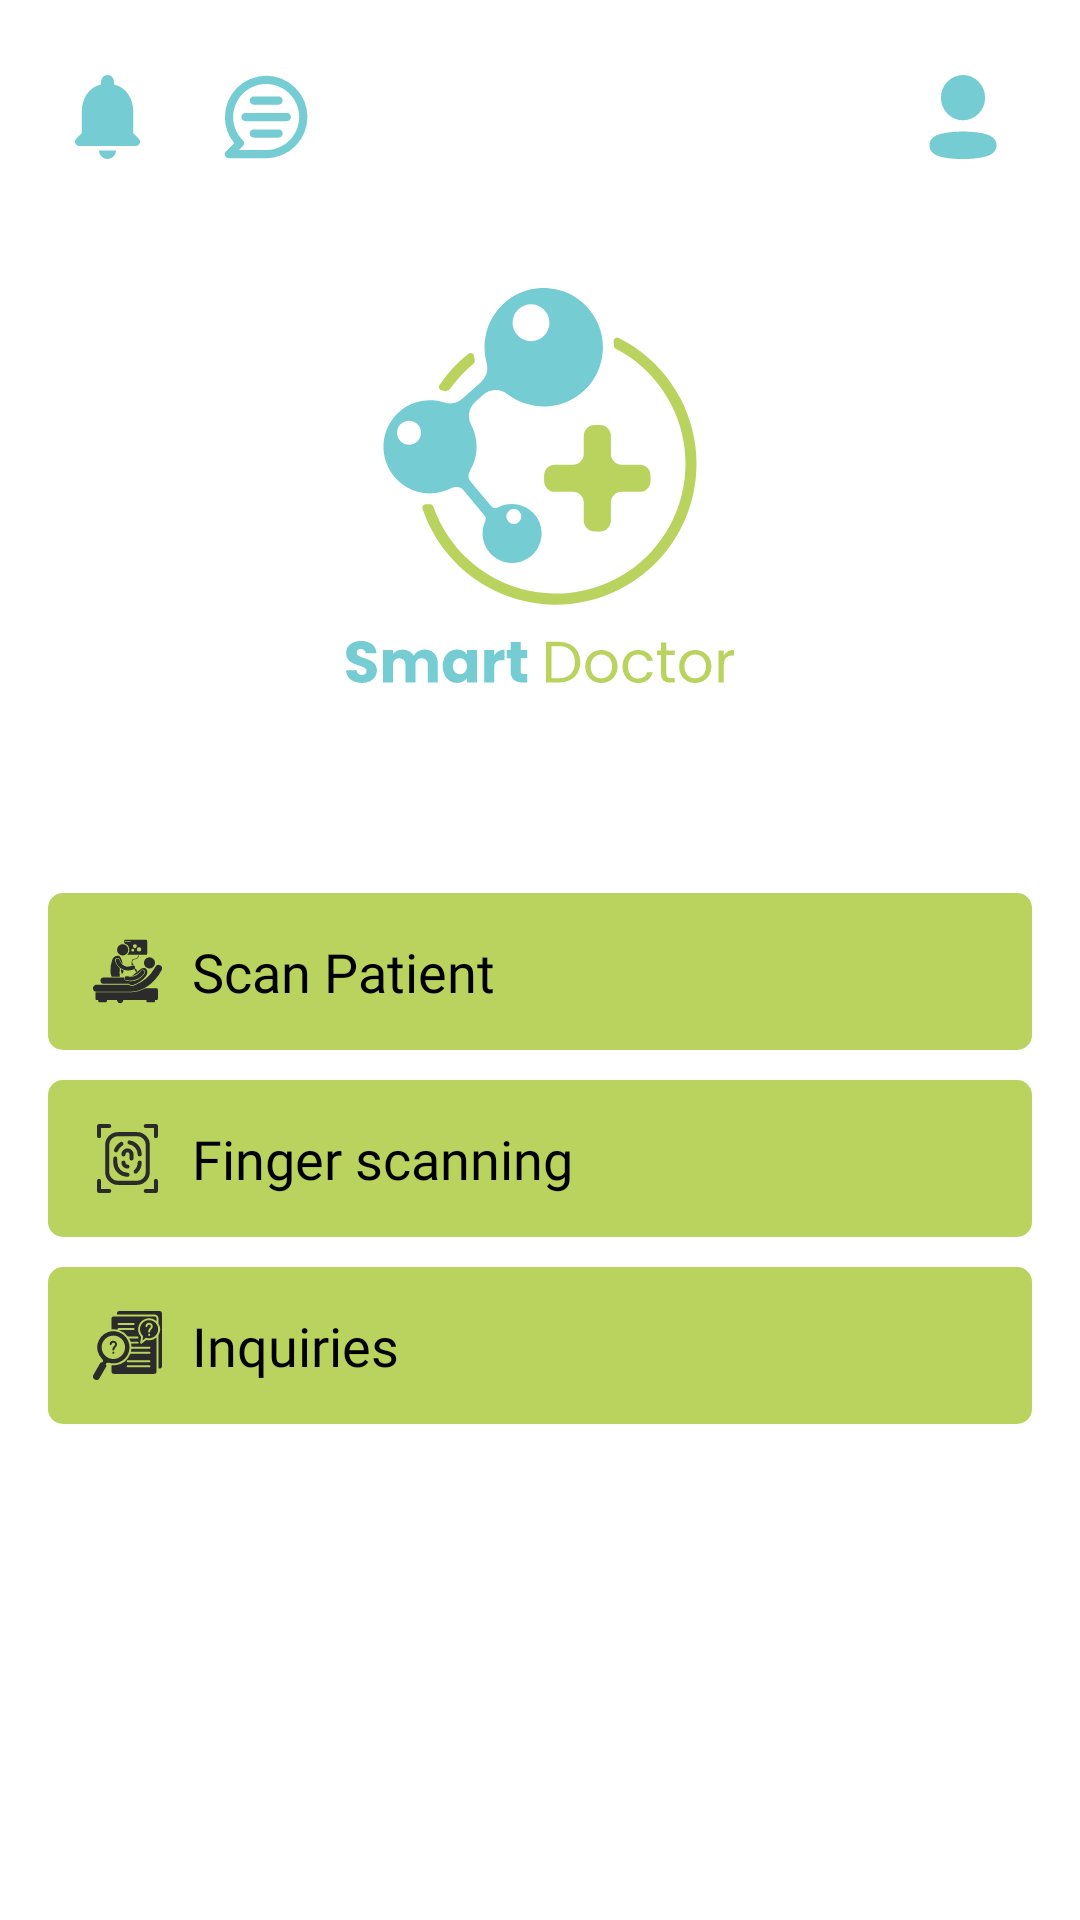

Reconstruct the res/layout file that produces this screen, plus the resources it refers to.
<!-- AndroidManifest.xml: application theme Theme.SmartDoctor -->
<!-- res/layout/fragment_user_dashboard.xml -->
<?xml version="1.0" encoding="utf-8"?>
<androidx.core.widget.NestedScrollView
    xmlns:android="http://schemas.android.com/apk/res/android"
    xmlns:app="http://schemas.android.com/apk/res-auto"
    xmlns:tools="http://schemas.android.com/tools"
    android:layout_width="match_parent"
    android:layout_height="match_parent"
    android:background="@color/white"
    tools:context=".feature.dashboard.UserDashboardFragment">

    <androidx.constraintlayout.widget.ConstraintLayout
        android:layout_width="match_parent"
        android:layout_height="match_parent"
        android:background="@color/white"
        android:padding="16dp">

        <com.google.android.material.imageview.ShapeableImageView
            android:id="@+id/iv_notification"
            android:layout_width="wrap_content"
            android:layout_height="wrap_content"
            android:src="@drawable/iv_notification"
            app:contentPadding="9dp"
            app:layout_constraintStart_toStartOf="parent"
            app:layout_constraintTop_toTopOf="parent"
            app:shapeAppearance="@style/RoundedImageView.10dp" />

        <com.google.android.material.imageview.ShapeableImageView
            android:id="@+id/ivMessage"
            android:layout_width="wrap_content"
            android:layout_height="wrap_content"
            android:src="@drawable/icon_chat_"
            app:contentPadding="9dp"
            android:layout_marginStart="10dp"
            app:layout_constraintStart_toEndOf="@id/iv_notification"
            app:layout_constraintTop_toTopOf="parent"
            app:shapeAppearance="@style/RoundedImageView.10dp" />

        <com.google.android.material.imageview.ShapeableImageView
            android:id="@+id/iv_profile"
            android:layout_width="wrap_content"
            android:layout_height="wrap_content"
            android:src="@drawable/iv_profile"
            app:contentPadding="9dp"
            app:layout_constraintEnd_toEndOf="parent"
            app:layout_constraintTop_toTopOf="parent"
            app:shapeAppearance="@style/RoundedImageView.10dp" />

        <ImageView
            android:id="@+id/iv_logo"
            android:layout_width="wrap_content"
            android:layout_height="wrap_content"
            android:layout_marginTop="80dp"
            android:src="@drawable/iv_login"
            app:layout_constraintEnd_toEndOf="parent"
            app:layout_constraintStart_toStartOf="parent"
            app:layout_constraintTop_toTopOf="parent" />

        <TextView
            android:id="@+id/tv_scan_patient"
            android:layout_width="match_parent"
            android:layout_height="wrap_content"
            android:layout_marginTop="70dp"
            android:background="@drawable/bg_rounded_accent"
            android:drawablePadding="10dp"
            android:fontFamily="@font/poppins_medium"
            android:lineSpacingExtra="10dp"
            android:paddingHorizontal="15dp"
            android:paddingVertical="14dp"
            android:text="Scan Patient"
            android:textColor="@color/black"
            android:textSize="18sp"
            app:drawableStartCompat="@drawable/iv_scan"
            app:layout_constraintTop_toBottomOf="@id/iv_logo" />

        <TextView
            android:id="@+id/tv_finger_scan"
            android:layout_width="match_parent"
            android:layout_height="wrap_content"
            android:layout_marginTop="10dp"
            android:background="@drawable/bg_rounded_accent"
            android:drawablePadding="10dp"
            android:fontFamily="@font/poppins_medium"
            android:lineSpacingExtra="10dp"
            android:paddingHorizontal="15dp"
            android:paddingVertical="14dp"
            android:text="Finger scanning"
            android:textColor="@color/black"
            android:textSize="18sp"
            app:drawableStartCompat="@drawable/iv_finger"
            app:layout_constraintTop_toBottomOf="@id/tv_scan_patient" />

        <TextView
            android:id="@+id/tv_inquiries"
            android:layout_width="match_parent"
            android:layout_height="wrap_content"
            android:layout_marginTop="10dp"
            android:background="@drawable/bg_rounded_accent"
            android:drawablePadding="10dp"
            android:fontFamily="@font/poppins_medium"
            android:lineSpacingExtra="10dp"
            android:paddingHorizontal="15dp"
            android:paddingVertical="14dp"
            android:text="Inquiries"
            android:textColor="@color/black"
            android:textSize="18sp"
            app:drawableStartCompat="@drawable/iv_inquiries"
            app:layout_constraintBottom_toBottomOf="parent"
            app:layout_constraintTop_toBottomOf="@id/tv_finger_scan" />

    </androidx.constraintlayout.widget.ConstraintLayout>
</androidx.core.widget.NestedScrollView>
<!-- resources referenced by this layout -->
<resources>
  <color name="black">#FF000000</color>
  <color name="white">#FFFFFFFF</color>
  <!-- drawable bg_rounded_accent (drawable) -->
  <?xml version="1.0" encoding="utf-8"?>
  <shape xmlns:android="http://schemas.android.com/apk/res/android"
      android:shape="rectangle">
      <corners android:radius="5dp" />
      <solid android:color="@color/accent_color" />
  </shape>
  <!-- drawable icon_chat_ (drawable) -->
  <vector xmlns:android="http://schemas.android.com/apk/res/android"
      android:width="27.865dp"
      android:height="27.865dp"
      android:viewportWidth="18"
      android:viewportHeight="18">
    <group>
      <clip-path
          android:pathData="M0,0h18v18h-18z"/>
      <path
          android:pathData="M9.038,0.16a8.841,8.841 0,0 0,-8.841 8.841,8.744 8.744,0 0,0 2,5.6L0.426,16.36a0.862,0.862 0,0 0,0.654 1.476h7.957a8.841,8.841 0,0 0,0 -17.682ZM9.038,16.074L3.211,16.074l0.822,-0.822a0.884,0.884 0,0 0,0 -1.247,7.073 7.073,0 1,1 5,2.069ZM13.459,8.117L4.617,8.117a0.884,0.884 0,1 0,0 1.768h8.841a0.884,0.884 0,1 0,0 -1.768ZM11.69,11.652L6.39,11.652a0.884,0.884 0,1 0,0 1.768h5.3a0.884,0.884 0,1 0,0 -1.768ZM6.39,6.352h5.3a0.884,0.884 0,1 0,0 -1.768L6.39,4.584a0.884,0.884 0,1 0,0 1.768Z"
          android:fillColor="#76ccd3"/>
    </group>
  </vector>
  <!-- drawable iv_finger: vector/xml drawable (drawable, 2378 chars, omitted) -->
  <!-- drawable iv_inquiries: vector/xml drawable (drawable, 5232 chars, omitted) -->
  <!-- drawable iv_login: vector/xml drawable (drawable, 7055 chars, omitted) -->
  <!-- drawable iv_notification (drawable) -->
  <vector xmlns:android="http://schemas.android.com/apk/res/android"
      android:width="21.679dp"
      android:height="27.865dp"
      android:viewportWidth="21.679"
      android:viewportHeight="27.865">
    <path
        android:pathData="M10.842,27.866a2.866,2.866 0,0 0,2.858 -2.858L7.984,25.008A2.857,2.857 0,0 0,10.842 27.866ZM19.416,19.292L19.416,12.147c0,-4.387 -2.344,-8.06 -6.43,-9.031L12.986,2.144a2.143,2.143 0,1 0,-4.287 0v0.972c-4.1,0.972 -6.43,4.63 -6.43,9.031L2.269,19.292L0.425,21.135a1.429,1.429 0,0 0,1 2.444h18.82a1.433,1.433 0,0 0,1.015 -2.444Z"
        android:fillColor="#76ccd3"/>
  </vector>
  <!-- drawable iv_profile (drawable) -->
  <vector xmlns:android="http://schemas.android.com/apk/res/android"
      android:width="28dp"
      android:height="28dp"
      android:viewportWidth="28"
      android:viewportHeight="28">
    <group>
      <clip-path
          android:pathData="M0,-0h28v28h-28z"/>
      <path
          android:pathData="M10.988,18.97a37.7,37.7 0,0 1,6.056 0,24.7 24.7,0 0,1 3.27,0.411c2.338,0.473 3.864,1.246 4.518,2.491a3.448,3.448 0,0 1,0 3.1c-0.654,1.246 -2.119,2.068 -4.542,2.491a23.476,23.476 0,0 1,-3.27 0.424A27.879,27.879 0,0 1,13.955 28L12.1,28a8.832,8.832 0,0 0,-1.126 -0.075,22.385 22.385,0 0,1 -3.27,-0.411c-2.338,-0.448 -3.864,-1.246 -4.518,-2.491A3.416,3.416 0,0 1,2.8 23.454a3.378,3.378 0,0 1,0.376 -1.582c0.642,-1.246 2.168,-2.055 4.53,-2.491A23.918,23.918 0,0 1,10.988 18.97ZM14,-0a7.458,7.458 0,0 1,7.352 7.561,7.458 7.458,0 0,1 -7.352,7.56 7.458,7.458 0,0 1,-7.352 -7.56A7.458,7.458 0,0 1,14 -0Z"
          android:fillColor="#76ccd3"/>
    </group>
  </vector>
  <!-- drawable iv_scan: vector/xml drawable (drawable, 5280 chars, omitted) -->
  <style name="RoundedImageView.10dp" parent="">
          <item name="cornerFamily">rounded</item>
          <item name="cornerSize">10dp</item>
      </style>
  <style name="Theme.SmartDoctor" parent="Base.Theme.SmartDoctor" />
  <color name="accent_color">#B9D35E</color>
  <style name="Base.Theme.SmartDoctor" parent="Theme.Material3.DayNight.NoActionBar">
          
          
      </style>
</resources>
